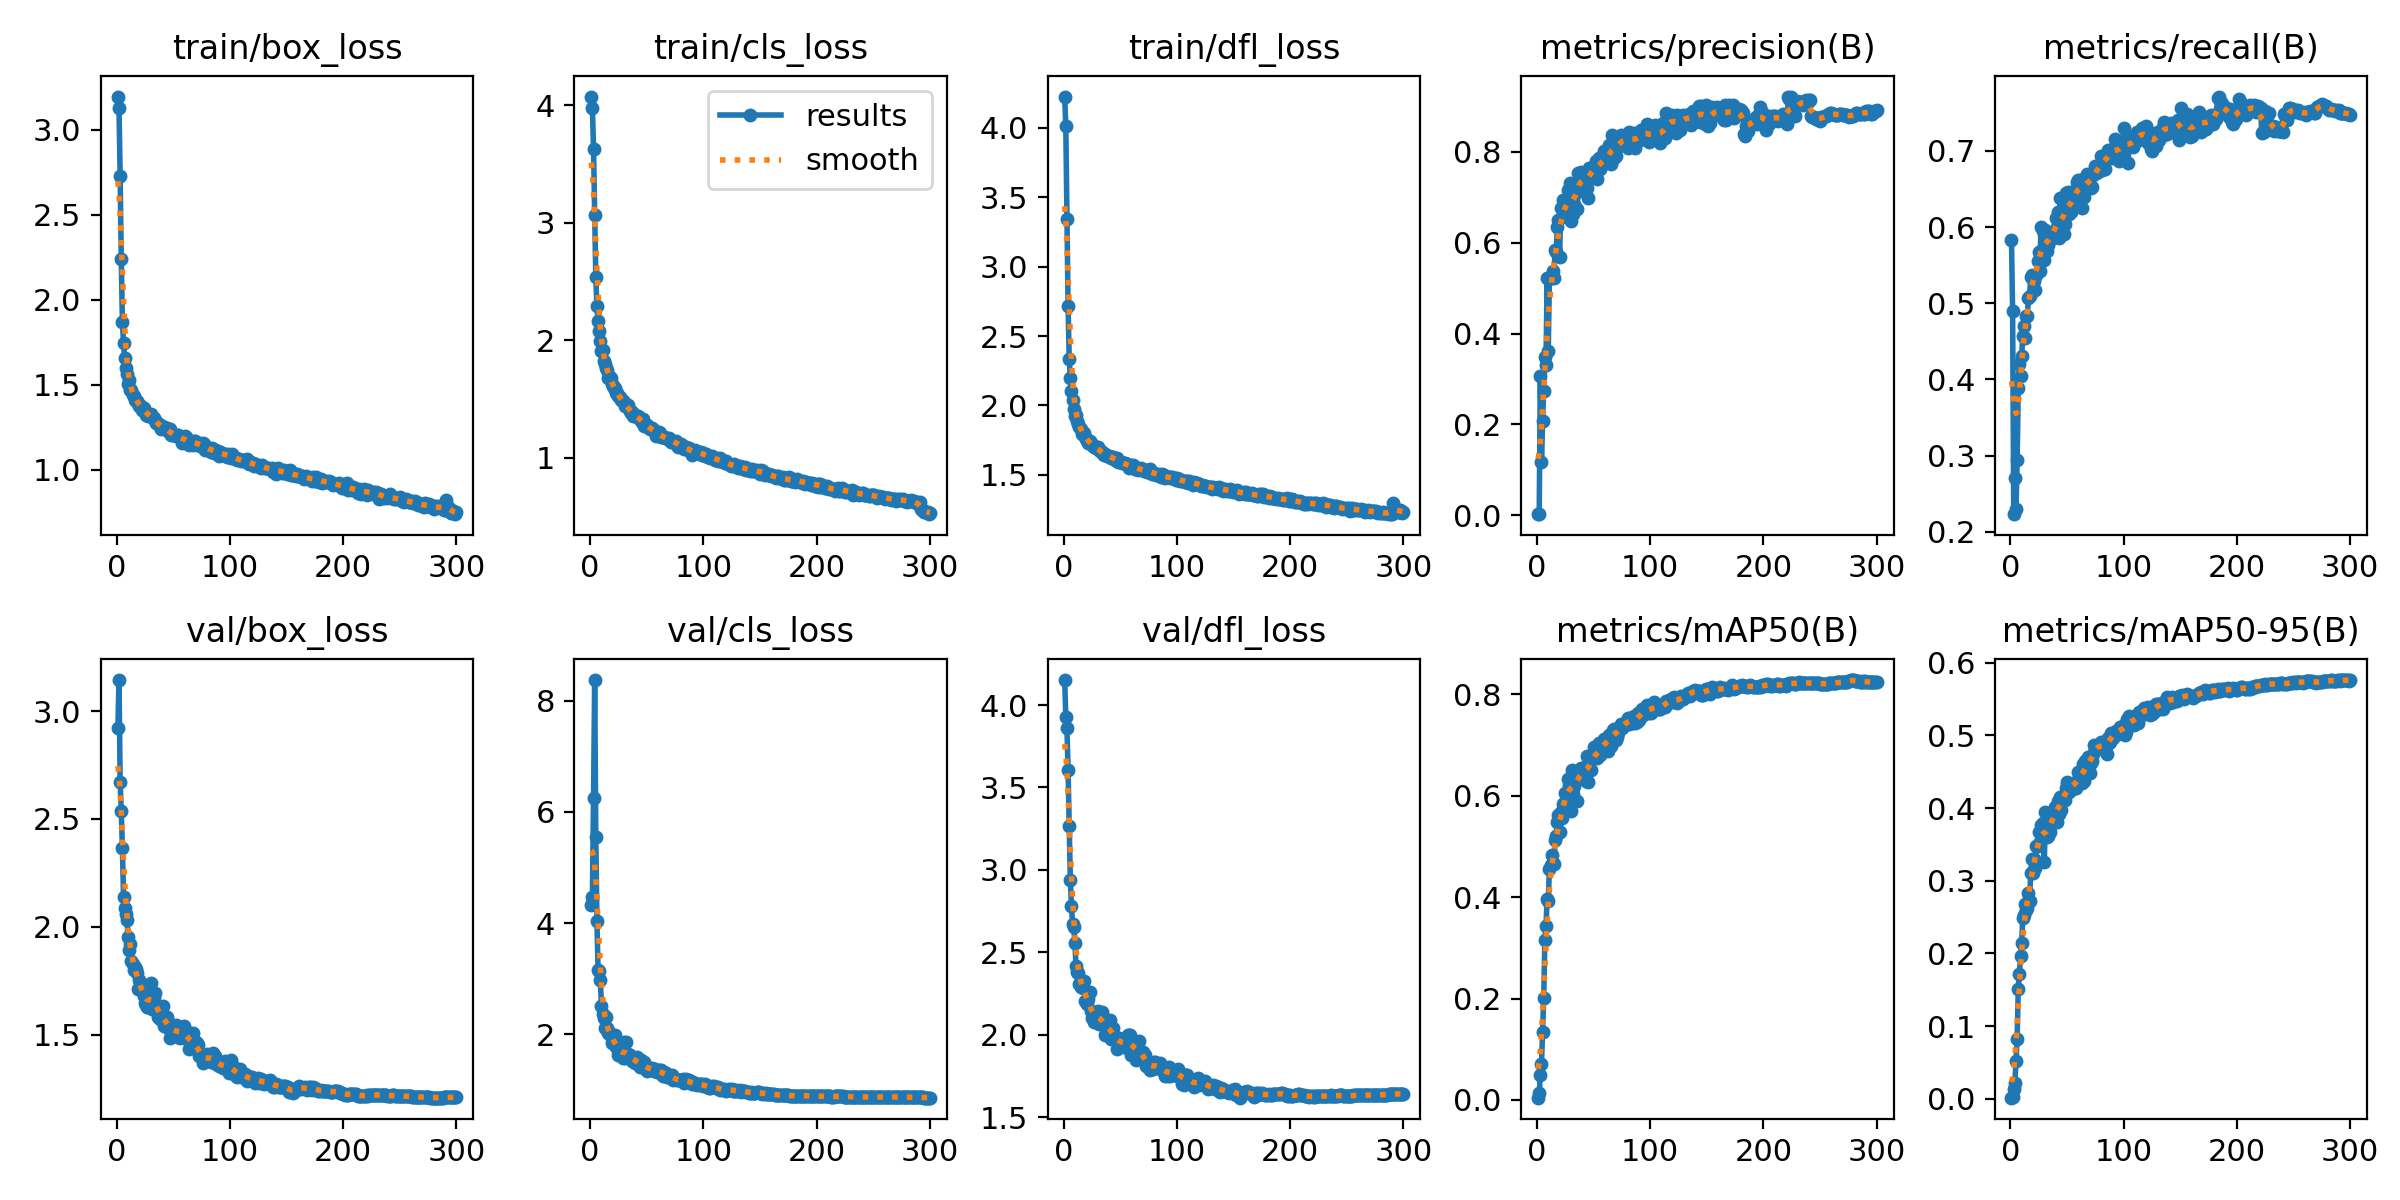

The data file committed next to this chart (first rows):
epoch, time, train/box_loss, train/cls_loss, train/dfl_loss, metrics/precision(B), metrics/recall(B), metrics/mAP50(B), metrics/mAP50-95(B), val/box_loss, val/cls_loss, val/dfl_loss, lr/pg0, lr/pg1, lr/pg2
1, 62.9, 3.195, 4.072, 4.227, 0.00345, 0.5836, 0.00436, 0.00146, 2.922, 4.323, 4.152, 0.003276, 0.003276, 0.003276
2, 110.1, 3.126, 3.973, 4.015, 0.00269, 0.49, 0.01292, 0.00241, 3.144, 4.477, 3.929, 0.006587, 0.006587, 0.006587
3, 157.5, 2.728, 3.628, 3.343, 0.3076, 0.2232, 0.04966, 0.0134, 2.673, 6.256, 3.862, 0.009877, 0.009877, 0.009877
4, 205.3, 2.238, 3.068, 2.72, 0.1176, 0.2708, 0.07082, 0.0214, 2.535, 8.369, 3.605, 0.009901, 0.009901, 0.009901
5, 253, 1.872, 2.535, 2.338, 0.2069, 0.2294, 0.1349, 0.05152, 2.364, 5.55, 3.264, 0.009868, 0.009868, 0.009868
6, 300, 1.744, 2.288, 2.199, 0.2746, 0.2949, 0.2016, 0.08251, 2.137, 4.044, 2.936, 0.009835, 0.009835, 0.009835
7, 346.6, 1.659, 2.167, 2.102, 0.3485, 0.3888, 0.3156, 0.1516, 2.085, 3.154, 2.779, 0.009802, 0.009802, 0.009802
8, 392.5, 1.598, 2.077, 2.041, 0.3312, 0.4199, 0.3436, 0.1718, 2.058, 3.137, 2.672, 0.009769, 0.009769, 0.009769
9, 440.6, 1.564, 1.99, 1.977, 0.523, 0.4042, 0.396, 0.1969, 2.031, 2.969, 2.653, 0.009736, 0.009736, 0.009736
10, 486.5, 1.506, 1.904, 1.923, 0.3625, 0.4314, 0.3931, 0.2142, 1.951, 2.518, 2.557, 0.009703, 0.009703, 0.009703
11, 532.7, 1.528, 1.92, 1.935, 0.5194, 0.4575, 0.4546, 0.2492, 1.89, 2.36, 2.418, 0.00967, 0.00967, 0.00967
12, 579.5, 1.468, 1.825, 1.89, 0.5274, 0.4704, 0.4634, 0.2534, 1.919, 2.294, 2.383, 0.009637, 0.009637, 0.009637
13, 625.1, 1.472, 1.799, 1.868, 0.5248, 0.4551, 0.483, 0.2676, 1.843, 2.116, 2.374, 0.009604, 0.009604, 0.009604
14, 671.5, 1.44, 1.767, 1.848, 0.5381, 0.4838, 0.4683, 0.2601, 1.825, 2.317, 2.308, 0.009571, 0.009571, 0.009571
15, 718.7, 1.438, 1.745, 1.83, 0.5222, 0.4837, 0.4651, 0.2623, 1.798, 2.115, 2.288, 0.009538, 0.009538, 0.009538
16, 765.8, 1.413, 1.678, 1.797, 0.5846, 0.5075, 0.5122, 0.2829, 1.814, 2.016, 2.321, 0.009505, 0.009505, 0.009505
17, 812.2, 1.407, 1.695, 1.795, 0.5804, 0.51, 0.5199, 0.2724, 1.804, 2.042, 2.281, 0.009472, 0.009472, 0.009472
18, 858.6, 1.407, 1.675, 1.799, 0.6347, 0.5349, 0.5475, 0.3106, 1.784, 1.963, 2.325, 0.009439, 0.009439, 0.009439
19, 907.6, 1.394, 1.628, 1.772, 0.6507, 0.5372, 0.5621, 0.3306, 1.709, 1.853, 2.206, 0.009406, 0.009406, 0.009406
20, 954.4, 1.378, 1.614, 1.755, 0.5686, 0.5334, 0.5277, 0.3102, 1.751, 1.871, 2.207, 0.009373, 0.009373, 0.009373
21, 1001, 1.376, 1.592, 1.748, 0.6752, 0.5287, 0.5674, 0.3294, 1.705, 1.86, 2.184, 0.00934, 0.00934, 0.00934
22, 1048, 1.354, 1.59, 1.733, 0.6554, 0.5176, 0.5559, 0.3175, 1.735, 1.989, 2.218, 0.009307, 0.009307, 0.009307
23, 1097, 1.363, 1.553, 1.74, 0.693, 0.5365, 0.5833, 0.3473, 1.699, 1.781, 2.257, 0.009274, 0.009274, 0.009274
24, 1145, 1.363, 1.553, 1.729, 0.6623, 0.5552, 0.5862, 0.3481, 1.681, 1.867, 2.142, 0.009241, 0.009241, 0.009241
25, 1191, 1.343, 1.527, 1.712, 0.6803, 0.5678, 0.6061, 0.3665, 1.648, 1.625, 2.104, 0.009208, 0.009208, 0.009208
26, 1238, 1.325, 1.521, 1.713, 0.6864, 0.5422, 0.5903, 0.3527, 1.636, 1.659, 2.109, 0.009175, 0.009175, 0.009175
27, 1287, 1.329, 1.494, 1.703, 0.7151, 0.5997, 0.6331, 0.3769, 1.63, 1.621, 2.075, 0.009142, 0.009142, 0.009142
28, 1333, 1.316, 1.491, 1.697, 0.6706, 0.57, 0.6184, 0.3753, 1.628, 1.624, 2.093, 0.009109, 0.009109, 0.009109
29, 1380, 1.318, 1.485, 1.695, 0.7312, 0.5944, 0.6342, 0.3795, 1.663, 1.573, 2.136, 0.009076, 0.009076, 0.009076
30, 1428, 1.326, 1.474, 1.697, 0.6483, 0.5572, 0.569, 0.3255, 1.739, 1.859, 2.146, 0.009043, 0.009043, 0.009043
31, 1474, 1.312, 1.44, 1.678, 0.7153, 0.5966, 0.65, 0.394, 1.619, 1.579, 2.065, 0.00901, 0.00901, 0.00901
32, 1521, 1.304, 1.441, 1.668, 0.6621, 0.5681, 0.6029, 0.3599, 1.693, 1.859, 2.116, 0.008977, 0.008977, 0.008977
33, 1570, 1.304, 1.447, 1.675, 0.6848, 0.5764, 0.6189, 0.3614, 1.669, 1.645, 2.097, 0.008944, 0.008944, 0.008944
34, 1619, 1.291, 1.414, 1.663, 0.7074, 0.5861, 0.6285, 0.3696, 1.693, 1.591, 2.138, 0.008911, 0.008911, 0.008911
35, 1667, 1.277, 1.401, 1.65, 0.6748, 0.5856, 0.5903, 0.3673, 1.613, 1.625, 2.061, 0.008878, 0.008878, 0.008878
36, 1714, 1.271, 1.382, 1.643, 0.7522, 0.5845, 0.6355, 0.378, 1.583, 1.59, 2.077, 0.008845, 0.008845, 0.008845
37, 1762, 1.269, 1.385, 1.651, 0.7301, 0.5925, 0.6499, 0.385, 1.599, 1.518, 2, 0.008812, 0.008812, 0.008812
38, 1810, 1.258, 1.356, 1.639, 0.7498, 0.5859, 0.6478, 0.3962, 1.57, 1.537, 2.013, 0.008779, 0.008779, 0.008779
39, 1857, 1.244, 1.365, 1.636, 0.7553, 0.5922, 0.6552, 0.4021, 1.598, 1.538, 2.045, 0.008746, 0.008746, 0.008746
40, 1906, 1.26, 1.362, 1.638, 0.7358, 0.6119, 0.653, 0.3953, 1.577, 1.478, 2.07, 0.008713, 0.008713, 0.008713
41, 1953, 1.25, 1.345, 1.631, 0.718, 0.6004, 0.6374, 0.3808, 1.631, 1.588, 2.092, 0.00868, 0.00868, 0.00868
42, 2002, 1.255, 1.351, 1.624, 0.7496, 0.6202, 0.6559, 0.4096, 1.54, 1.491, 1.977, 0.008647, 0.008647, 0.008647
43, 2049, 1.246, 1.344, 1.631, 0.7422, 0.5851, 0.6291, 0.3918, 1.559, 1.546, 2.004, 0.008614, 0.008614, 0.008614
44, 2097, 1.247, 1.327, 1.628, 0.7206, 0.6379, 0.678, 0.4157, 1.58, 1.414, 2.042, 0.008581, 0.008581, 0.008581
45, 2144, 1.23, 1.316, 1.608, 0.6987, 0.6049, 0.6273, 0.3973, 1.529, 1.546, 1.972, 0.008548, 0.008548, 0.008548
46, 2192, 1.221, 1.303, 1.608, 0.7647, 0.6012, 0.675, 0.4134, 1.555, 1.405, 1.966, 0.008515, 0.008515, 0.008515
47, 2241, 1.243, 1.328, 1.621, 0.7648, 0.5915, 0.6526, 0.4166, 1.483, 1.442, 1.913, 0.008482, 0.008482, 0.008482
48, 2288, 1.203, 1.273, 1.593, 0.7641, 0.6039, 0.65, 0.4116, 1.522, 1.498, 1.98, 0.008449, 0.008449, 0.008449
49, 2337, 1.21, 1.274, 1.602, 0.7631, 0.6444, 0.6746, 0.4282, 1.517, 1.393, 1.981, 0.008416, 0.008416, 0.008416
50, 2385, 1.203, 1.276, 1.592, 0.749, 0.64, 0.697, 0.4359, 1.531, 1.347, 1.962, 0.008383, 0.008383, 0.008383
51, 2432, 1.208, 1.26, 1.592, 0.7584, 0.6464, 0.6772, 0.4266, 1.51, 1.393, 1.955, 0.00835, 0.00835, 0.00835
52, 2478, 1.201, 1.251, 1.586, 0.7805, 0.6166, 0.6876, 0.4217, 1.546, 1.397, 1.95, 0.008317, 0.008317, 0.008317
53, 2525, 1.206, 1.248, 1.584, 0.7393, 0.6244, 0.6753, 0.4265, 1.514, 1.394, 1.957, 0.008284, 0.008284, 0.008284
54, 2572, 1.203, 1.256, 1.583, 0.7719, 0.6203, 0.6781, 0.4323, 1.487, 1.373, 1.926, 0.008251, 0.008251, 0.008251
55, 2618, 1.201, 1.252, 1.577, 0.7864, 0.6358, 0.7046, 0.4338, 1.517, 1.393, 1.936, 0.008218, 0.008218, 0.008218
56, 2665, 1.196, 1.238, 1.581, 0.762, 0.6345, 0.6802, 0.4325, 1.483, 1.35, 1.917, 0.008185, 0.008185, 0.008185
57, 2712, 1.182, 1.22, 1.561, 0.7744, 0.6369, 0.6899, 0.4282, 1.537, 1.372, 1.999, 0.008152, 0.008152, 0.008152
58, 2759, 1.16, 1.189, 1.55, 0.7812, 0.6495, 0.6961, 0.4276, 1.525, 1.349, 1.996, 0.008119, 0.008119, 0.008119
59, 2805, 1.189, 1.196, 1.567, 0.802, 0.6596, 0.7124, 0.438, 1.54, 1.316, 2, 0.008086, 0.008086, 0.008086
60, 2853, 1.197, 1.202, 1.568, 0.7754, 0.6614, 0.7097, 0.45, 1.494, 1.316, 1.875, 0.008053, 0.008053, 0.008053
... 240 more rows
